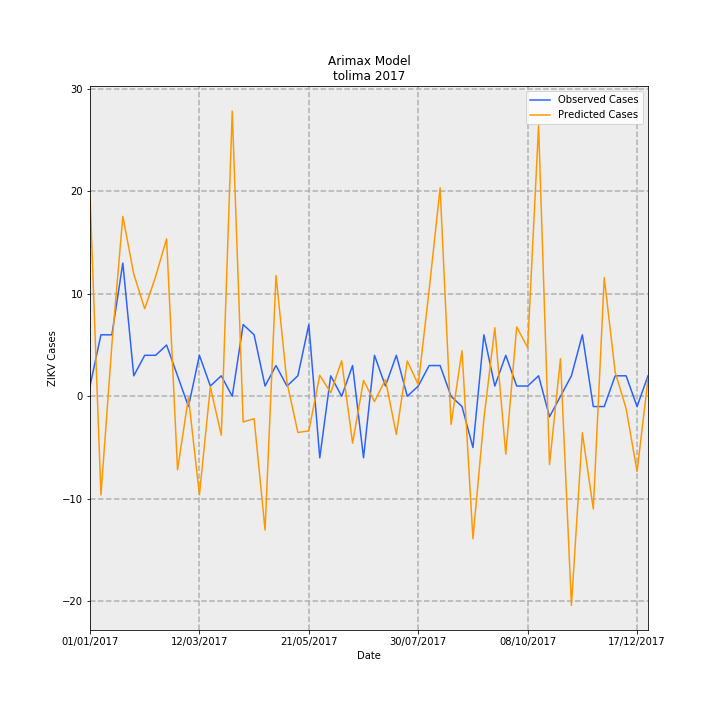

The file beside this chart, header and first rows:
Date, predictions_incidence, observed_incidence, Predicted Cases, Observed Cases, error
01/01/2017, 1.39, 0.07101, 19.58, 1.0, -18.58
08/01/2017, -0.6837, 0.4261, -9.628, 6.0, 15.63
15/01/2017, 0.3573, 0.4261, 5.031, 6.0, 0.9689
22/01/2017, 1.247, 0.9231, 17.56, 13.0, -4.559
29/01/2017, 0.8476, 0.142, 11.94, 2.0, -9.937
05/02/2017, 0.6066, 0.284, 8.542, 4.0, -4.542
12/02/2017, 0.83, 0.284, 11.69, 4.0, -7.688
19/02/2017, 1.091, 0.355, 15.37, 5.0, -10.37
26/02/2017, -0.5096, 0.142, -7.176, 2.0, 9.176
05/03/2017, -0.007613, -0.07101, -0.1072, -1.0, -0.8928
12/03/2017, -0.6823, 0.284, -9.609, 4.0, 13.61
19/03/2017, 0.06516, 0.07101, 0.9176, 1.0, 0.0824
26/03/2017, -0.2696, 0.142, -3.796, 2.0, 5.796
02/04/2017, 1.976, 0.0, 27.83, 0.0, -27.83
09/04/2017, -0.1778, 0.4971, -2.503, 7, 9.503
16/04/2017, -0.1554, 0.4261, -2.188, 6.0, 8.188
23/04/2017, -0.9268, 0.07101, -13.05, 1.0, 14.05
30/04/2017, 0.8372, 0.213, 11.79, 3.0, -8.79
07/05/2017, 0.0963, 0.07101, 1.356, 1.0, -0.3562
14/05/2017, -0.2508, 0.142, -3.532, 2.0, 5.532
21/05/2017, -0.2395, 0.4971, -3.373, 7, 10.37
28/05/2017, 0.1451, -0.4261, 2.044, -6.0, -8.044
04/06/2017, 0.02477, 0.142, 0.3489, 2.0, 1.651
11/06/2017, 0.2461, 0.0, 3.466, 0.0, -3.466
18/06/2017, -0.3248, 0.213, -4.574, 3.0, 7.574
25/06/2017, 0.1097, -0.4261, 1.545, -6.0, -7.545
02/07/2017, -0.03647, 0.284, -0.5137, 4.0, 4.514
09/07/2017, 0.1149, 0.07101, 1.618, 1.0, -0.6179
16/07/2017, -0.264, 0.284, -3.718, 4.0, 7.718
23/07/2017, 0.2451, 0.0, 3.452, 0.0, -3.452
30/07/2017, 0.08141, 0.07101, 1.146, 1.0, -0.1464
06/08/2017, 0.7393, 0.213, 10.41, 3.0, -7.412
13/08/2017, 1.444, 0.213, 20.34, 3.0, -17.34
20/08/2017, -0.1949, 0.0, -2.745, 0.0, 2.745
27/08/2017, 0.3157, -0.07101, 4.446, -1.0, -5.446
03/09/2017, -0.9873, -0.355, -13.9, -5.0, 8.904
10/09/2017, -0.1565, 0.4261, -2.204, 6.0, 8.204
17/09/2017, 0.4748, 0.07101, 6.687, 1.0, -5.687
24/09/2017, -0.4009, 0.284, -5.646, 4.0, 9.646
01/10/2017, 0.4806, 0.07101, 6.768, 1.0, -5.768
08/10/2017, 0.3376, 0.07101, 4.754, 1.0, -3.754
15/10/2017, 1.876, 0.142, 26.41, 2.0, -24.41
22/10/2017, -0.4732, -0.142, -6.664, -2.0, 4.664
29/10/2017, 0.2606, 0.0, 3.669, 0.0, -3.669
05/11/2017, -1.448, 0.142, -20.39, 2.0, 22.39
12/11/2017, -0.2532, 0.4261, -3.566, 6.0, 9.566
19/11/2017, -0.7805, -0.07101, -10.99, -1.0, 9.991
26/11/2017, 0.8222, -0.07101, 11.58, -1.0, -12.58
03/12/2017, 0.1672, 0.142, 2.355, 2.0, -0.3545
10/12/2017, -0.0847, 0.142, -1.193, 2.0, 3.193
17/12/2017, -0.5209, -0.07101, -7.336, -1.0, 6.336
24/12/2017, 0.1188, 0.142, 1.673, 2.0, 0.3275
